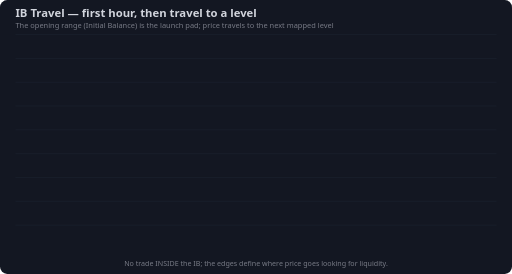
t = 0.00 s
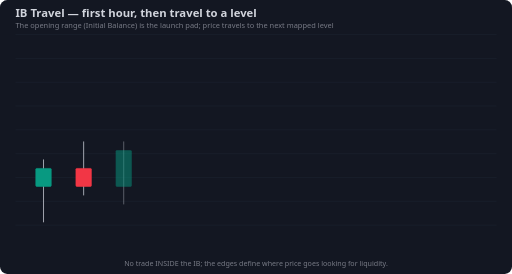
t = 0.51 s
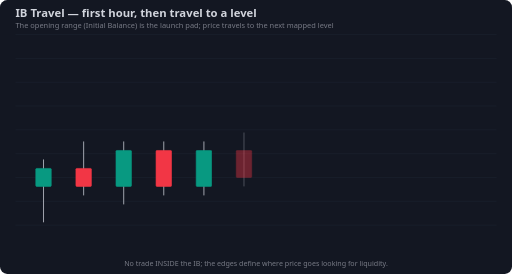
t = 1.02 s
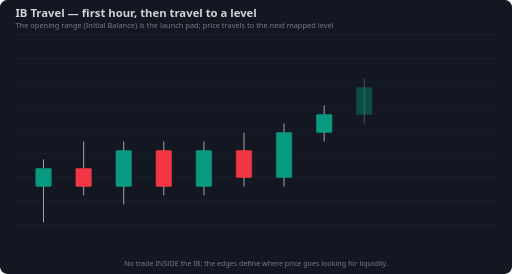
t = 1.56 s
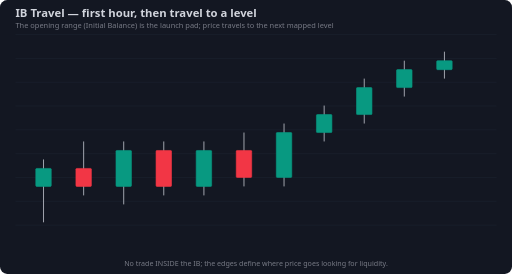
t = 2.10 s
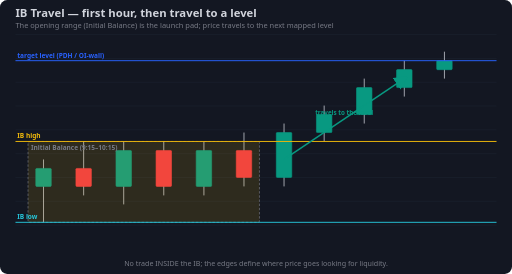
t = 2.58 s

The animated SVG that drew these frames (rendered in a browser with its animation timeline set to each time). Animation: 32 SMIL elements (animate=32); one cycle of 2.58 s.

<svg xmlns="http://www.w3.org/2000/svg" viewBox="0 0 860 460" font-family="Segoe UI,Arial,sans-serif">
<rect width="860" height="460" rx="12" fill="#131722"/>
<line x1="26" y1="58" x2="834" y2="58" stroke="#1b2230" stroke-width="1"/>
<line x1="26" y1="98" x2="834" y2="98" stroke="#1b2230" stroke-width="1"/>
<line x1="26" y1="138" x2="834" y2="138" stroke="#1b2230" stroke-width="1"/>
<line x1="26" y1="178" x2="834" y2="178" stroke="#1b2230" stroke-width="1"/>
<line x1="26" y1="218" x2="834" y2="218" stroke="#1b2230" stroke-width="1"/>
<line x1="26" y1="258" x2="834" y2="258" stroke="#1b2230" stroke-width="1"/>
<line x1="26" y1="298" x2="834" y2="298" stroke="#1b2230" stroke-width="1"/>
<line x1="26" y1="338" x2="834" y2="338" stroke="#1b2230" stroke-width="1"/>
<line x1="26" y1="378" x2="834" y2="378" stroke="#1b2230" stroke-width="1"/>
<text x="26" y="28" fill="#d1d4dc" font-size="19" font-weight="700">IB Travel — first hour, then travel to a level</text>
<text x="26" y="47" fill="#787b86" font-size="12.5">The opening range (Initial Balance) is the launch pad; price travels to the next mapped level</text>
<line x1="73.1" y1="267.7" x2="73.1" y2="373.3" stroke="#b2b5be" stroke-width="1.5" opacity="0"><animate attributeName="opacity" from="0" to="1" begin="0.00s" dur="0.30s" fill="freeze"/></line>
<rect x="60.1" y="282.8" width="26.0" height="30.2" rx="1.5" fill="#089981" stroke="#089981" opacity="0"><animate attributeName="opacity" from="0" to="1" begin="0.00s" dur="0.30s" fill="freeze"/></rect>
<line x1="140.5" y1="237.5" x2="140.5" y2="328.1" stroke="#b2b5be" stroke-width="1.5" opacity="0"><animate attributeName="opacity" from="0" to="1" begin="0.18s" dur="0.30s" fill="freeze"/></line>
<rect x="127.5" y="282.8" width="26.0" height="30.2" rx="1.5" fill="#f23645" stroke="#f23645" opacity="0"><animate attributeName="opacity" from="0" to="1" begin="0.18s" dur="0.30s" fill="freeze"/></rect>
<line x1="207.8" y1="237.5" x2="207.8" y2="343.2" stroke="#b2b5be" stroke-width="1.5" opacity="0"><animate attributeName="opacity" from="0" to="1" begin="0.36s" dur="0.30s" fill="freeze"/></line>
<rect x="194.8" y="252.6" width="26.0" height="60.4" rx="1.5" fill="#089981" stroke="#089981" opacity="0"><animate attributeName="opacity" from="0" to="1" begin="0.36s" dur="0.30s" fill="freeze"/></rect>
<line x1="275.1" y1="237.5" x2="275.1" y2="328.1" stroke="#b2b5be" stroke-width="1.5" opacity="0"><animate attributeName="opacity" from="0" to="1" begin="0.54s" dur="0.30s" fill="freeze"/></line>
<rect x="262.1" y="252.6" width="26.0" height="60.4" rx="1.5" fill="#f23645" stroke="#f23645" opacity="0"><animate attributeName="opacity" from="0" to="1" begin="0.54s" dur="0.30s" fill="freeze"/></rect>
<line x1="342.5" y1="237.5" x2="342.5" y2="328.1" stroke="#b2b5be" stroke-width="1.5" opacity="0"><animate attributeName="opacity" from="0" to="1" begin="0.72s" dur="0.30s" fill="freeze"/></line>
<rect x="329.5" y="252.6" width="26.0" height="60.4" rx="1.5" fill="#089981" stroke="#089981" opacity="0"><animate attributeName="opacity" from="0" to="1" begin="0.72s" dur="0.30s" fill="freeze"/></rect>
<line x1="409.8" y1="222.5" x2="409.8" y2="313.0" stroke="#b2b5be" stroke-width="1.5" opacity="0"><animate attributeName="opacity" from="0" to="1" begin="0.90s" dur="0.30s" fill="freeze"/></line>
<rect x="396.8" y="252.6" width="26.0" height="45.3" rx="1.5" fill="#f23645" stroke="#f23645" opacity="0"><animate attributeName="opacity" from="0" to="1" begin="0.90s" dur="0.30s" fill="freeze"/></rect>
<line x1="477.1" y1="207.4" x2="477.1" y2="313.0" stroke="#b2b5be" stroke-width="1.5" opacity="0"><animate attributeName="opacity" from="0" to="1" begin="1.08s" dur="0.30s" fill="freeze"/></line>
<rect x="464.1" y="222.5" width="26.0" height="75.4" rx="1.5" fill="#089981" stroke="#089981" opacity="0"><animate attributeName="opacity" from="0" to="1" begin="1.08s" dur="0.30s" fill="freeze"/></rect>
<line x1="544.5" y1="177.2" x2="544.5" y2="237.5" stroke="#b2b5be" stroke-width="1.5" opacity="0"><animate attributeName="opacity" from="0" to="1" begin="1.26s" dur="0.30s" fill="freeze"/></line>
<rect x="531.5" y="192.3" width="26.0" height="30.2" rx="1.5" fill="#089981" stroke="#089981" opacity="0"><animate attributeName="opacity" from="0" to="1" begin="1.26s" dur="0.30s" fill="freeze"/></rect>
<line x1="611.8" y1="131.9" x2="611.8" y2="207.4" stroke="#b2b5be" stroke-width="1.5" opacity="0"><animate attributeName="opacity" from="0" to="1" begin="1.44s" dur="0.30s" fill="freeze"/></line>
<rect x="598.8" y="147.0" width="26.0" height="45.3" rx="1.5" fill="#089981" stroke="#089981" opacity="0"><animate attributeName="opacity" from="0" to="1" begin="1.44s" dur="0.30s" fill="freeze"/></rect>
<line x1="679.1" y1="101.8" x2="679.1" y2="162.1" stroke="#b2b5be" stroke-width="1.5" opacity="0"><animate attributeName="opacity" from="0" to="1" begin="1.62s" dur="0.30s" fill="freeze"/></line>
<rect x="666.1" y="116.8" width="26.0" height="30.2" rx="1.5" fill="#089981" stroke="#089981" opacity="0"><animate attributeName="opacity" from="0" to="1" begin="1.62s" dur="0.30s" fill="freeze"/></rect>
<line x1="746.5" y1="86.7" x2="746.5" y2="131.9" stroke="#b2b5be" stroke-width="1.5" opacity="0"><animate attributeName="opacity" from="0" to="1" begin="1.80s" dur="0.30s" fill="freeze"/></line>
<rect x="733.5" y="101.8" width="26.0" height="15.1" rx="1.5" fill="#089981" stroke="#089981" opacity="0"><animate attributeName="opacity" from="0" to="1" begin="1.80s" dur="0.30s" fill="freeze"/></rect>
<rect x="47.1" y="237.5" width="388.7" height="135.8" fill="rgba(240,185,15,0.12)" stroke="#787b86" stroke-width="1.1" stroke-dasharray="4 3" opacity="0" rx="2"><animate attributeName="opacity" from="0" to="1" begin="2.18s" dur="0.4s" fill="freeze"/></rect>
<text x="52.1" y="251.5" fill="#787b86" font-size="11" font-weight="600" opacity="0">Initial Balance (9:15–10:15)<animate attributeName="opacity" from="0" to="1" begin="2.18s" dur="0.4s" fill="freeze"/></text>
<line x1="26.0" y1="237.5" x2="834.0" y2="237.5" stroke="#f0b90b" stroke-width="1.6" stroke-dasharray="True" opacity="0"><animate attributeName="opacity" from="0" to="1" begin="2.18s" dur="0.4s" fill="freeze"/></line>
<text x="29.0" y="232.5" fill="#f0b90b" font-size="11" font-weight="600" text-anchor="start" opacity="0">IB high<animate attributeName="opacity" from="0" to="1" begin="2.18s" dur="0.4s" fill="freeze"/></text>
<line x1="26.0" y1="373.3" x2="834.0" y2="373.3" stroke="#26c6da" stroke-width="1.6" stroke-dasharray="True" opacity="0"><animate attributeName="opacity" from="0" to="1" begin="2.18s" dur="0.4s" fill="freeze"/></line>
<text x="29.0" y="368.3" fill="#26c6da" font-size="11" font-weight="600" text-anchor="start" opacity="0">IB low<animate attributeName="opacity" from="0" to="1" begin="2.18s" dur="0.4s" fill="freeze"/></text>
<line x1="26.0" y1="101.8" x2="834.0" y2="101.8" stroke="#2962ff" stroke-width="1.6" stroke-dasharray="True" opacity="0"><animate attributeName="opacity" from="0" to="1" begin="2.18s" dur="0.4s" fill="freeze"/></line>
<text x="29.0" y="96.8" fill="#2962ff" font-size="11" font-weight="600" text-anchor="start" opacity="0">target level (PDH / OI-wall)<animate attributeName="opacity" from="0" to="1" begin="2.18s" dur="0.4s" fill="freeze"/></text>
<path d="M477.1,267.7 L679.1,131.9" stroke="#089981" stroke-width="2.6" fill="none" stroke-dasharray="" marker-end="url(#bar_089981)" opacity="0"><animate attributeName="opacity" from="0" to="1" begin="2.18s" dur="0.4s" fill="freeze"/></path>
<text x="578.1" y="193.8" fill="#089981" font-size="10.5" font-weight="600" text-anchor="middle" opacity="0">travels to the level<animate attributeName="opacity" from="0" to="1" begin="2.18s" dur="0.4s" fill="freeze"/></text>
<defs>
<marker id="bar_089981" markerWidth="9" markerHeight="9" refX="6" refY="4.5" orient="auto"><path d="M0,0 L9,4.5 L0,9 z" fill="#089981"/></marker>
</defs>
<text x="430.0" y="446" fill="#787b86" font-size="12" text-anchor="middle">No trade INSIDE the IB; the edges define where price goes looking for liquidity.</text>
</svg>
